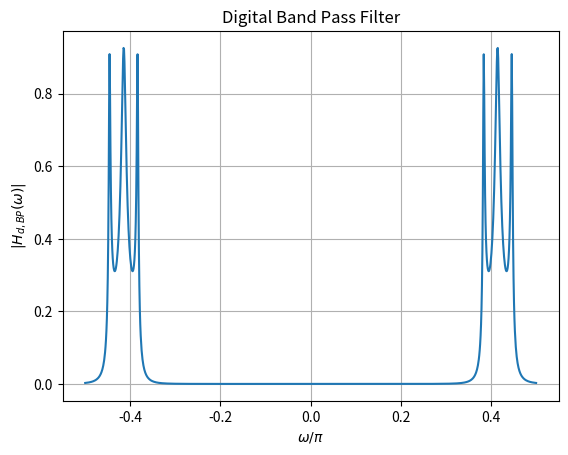

This figure's Python source:
import numpy as np
import matplotlib.pyplot as plt
from sympy import symbols, exp, I

# Define symbolic variables
s, s_L, z, omega = symbols('s s_L z omega')

# Given transfer function
H_s_L = 0.3125 / (s_L**4 + 1.1068*s_L**3 + 1.6124*s_L**2 + 1.9139*s_L + 0.3365)

Omega_0_val = 0.762
B_val = 0.1244


s_L_expr = (s**2 + Omega_0_val**2) / (B_val * s)
H_s = H_s_L.subs(s_L, s_L_expr)

# Substitute s expression
s_expr = (1 - z**(-1)) / (1 + z**(-1))
H_s = H_s.subs(s, s_expr)

# Define the expression for z
z_expr = exp(1j * omega)

# Substitute z expression
H_z = H_s.subs(z, z_expr)


omega_values = np.linspace(-np.pi/2, np.pi/2, 1000)  
H_values = [np.abs(H_z.evalf(subs={omega: om_val})) for om_val in omega_values]

# Plot
plt.plot(omega_values/np.pi, H_values)
plt.xlabel(r'$\omega/\pi$')
plt.ylabel(r'$|H_{d,BP}(\omega)|$')
plt.title("Digital Band Pass Filter")
plt.grid(True)
plt.savefig("Digital_BPF.png")
